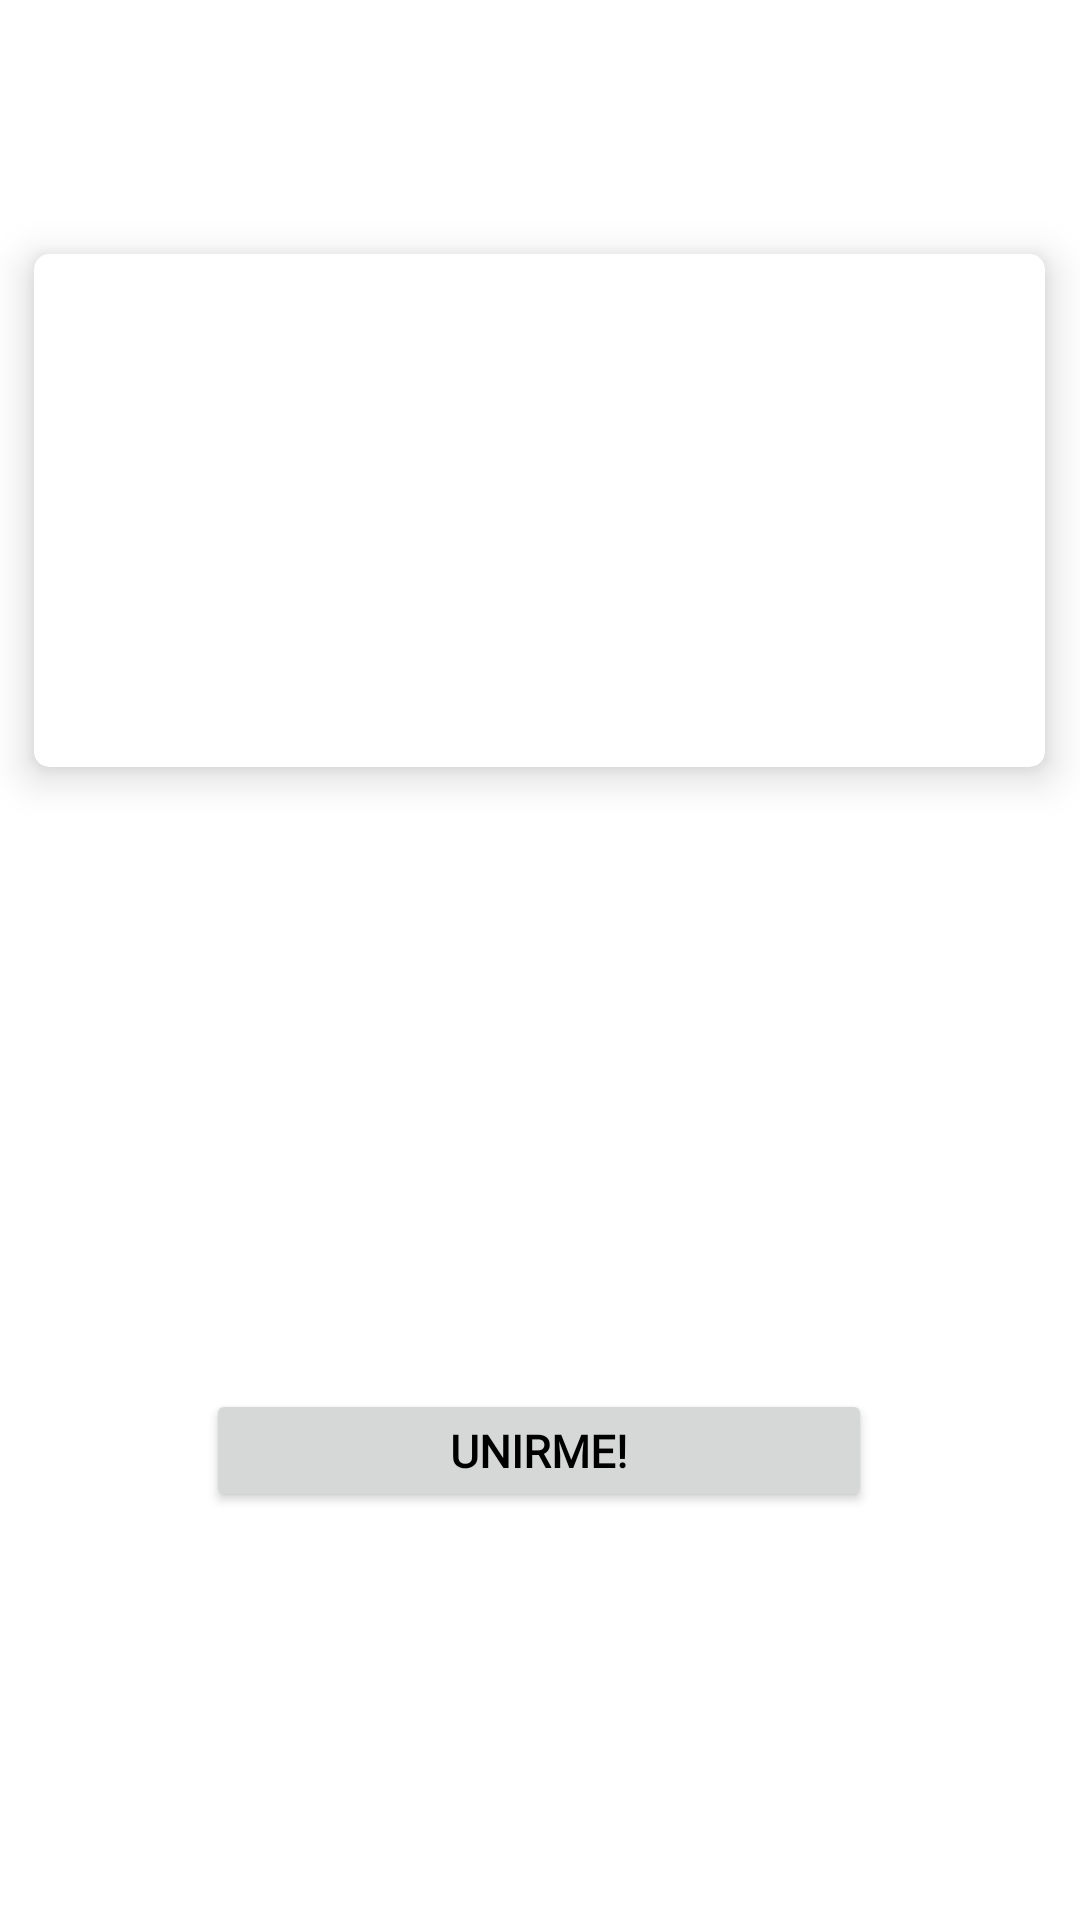

Here is an Android app screen rendered from its layout file. Give the layout XML and the strings, colors and styles it references.
<!-- AndroidManifest.xml: application theme Theme.FutbolTinder -->
<!-- res/layout/fragment_match_detail2.xml -->
<?xml version="1.0" encoding="utf-8"?>
<androidx.constraintlayout.widget.ConstraintLayout xmlns:android="http://schemas.android.com/apk/res/android"
    xmlns:app="http://schemas.android.com/apk/res-auto"
    android:layout_width="match_parent"
    android:layout_height="match_parent">

    <com.google.android.material.card.MaterialCardView
        android:layout_width="337dp"
        android:layout_height="171dp"
        android:layout_margin="10dp"
        app:cardCornerRadius="5dp"
        app:cardElevation="8dp"
        app:layout_constraintBottom_toBottomOf="parent"
        app:layout_constraintEnd_toEndOf="parent"
        app:layout_constraintHorizontal_bias="0.492"
        app:layout_constraintStart_toStartOf="parent"
        app:layout_constraintTop_toTopOf="parent"
        app:layout_constraintVertical_bias="0.166">

        <androidx.appcompat.widget.LinearLayoutCompat
            android:layout_width="wrap_content"
            android:layout_height="wrap_content"
            android:layout_gravity="center"
            android:background="#B3FFFFFF"
            android:orientation="vertical">

            <TextView
                android:id="@+id/textViewName"
                android:layout_width="match_parent"
                android:layout_height="wrap_content"
                android:fontFamily="@font/akaya_telivigala"
                android:textColor="@color/black"
                android:textSize="20sp"
                android:textStyle="bold" />

            <TextView
                android:id="@+id/textViewAdress"
                android:layout_width="match_parent"
                android:layout_height="wrap_content"
                android:fontFamily="@font/akaya_telivigala"
                android:textColor="@color/black"
                android:textSize="20sp"
                android:textStyle="bold" />

            <TextView
                android:id="@+id/textViewQuotaNumber"
                android:layout_width="match_parent"
                android:layout_height="wrap_content"
                android:fontFamily="@font/akaya_telivigala"
                android:textColor="@color/black"
                android:textSize="20sp"
                android:textStyle="bold" />

            <TextView
                android:id="@+id/textViewDateTimeDetail"
                android:layout_width="match_parent"
                android:layout_height="wrap_content"
                android:fontFamily="@font/akaya_telivigala"
                android:textColor="@color/black"
                android:textSize="20sp"
                android:textStyle="bold" />
        </androidx.appcompat.widget.LinearLayoutCompat>

    </com.google.android.material.card.MaterialCardView>

    <Button
        android:id="@+id/buttonJoinMatch"
        android:layout_width="222dp"
        android:layout_height="41dp"
        android:layout_marginStart="45dp"
        android:layout_marginEnd="45dp"
        android:layout_marginBottom="136dp"
        android:fontFamily="@font/akaya_telivigala"
        android:text="@string/joinMatchButton"
        android:textColor="@color/black"
        android:textSize="15sp"
        android:textStyle="bold"
        app:layout_constraintBottom_toBottomOf="parent"
        app:layout_constraintEnd_toEndOf="parent"
        app:layout_constraintHorizontal_bias="0.494"
        app:layout_constraintStart_toStartOf="parent" />
</androidx.constraintlayout.widget.ConstraintLayout>
<!-- resources referenced by this layout -->
<resources>
  <string name="joinMatchButton">Unirme!</string>
  <style name="Theme.FutbolTinder" parent="Theme.MaterialComponents.DayNight.DarkActionBar">
          
          <item name="colorPrimary">@color/purple_500</item>
          <item name="colorPrimaryVariant">@color/purple_700</item>
          <item name="colorOnPrimary">@color/white</item>
          
          <item name="colorSecondary">@color/teal_200</item>
          <item name="colorSecondaryVariant">@color/teal_700</item>
          <item name="colorOnSecondary">@color/black</item>
          
          <item name="android:statusBarColor" tools:targetApi="l">?attr/colorPrimaryVariant</item>
          
          <item name="android:datePickerDialogTheme">@style/DatePickerStyle</item>
      </style>
  <style name="DatePickerStyle" parent="ThemeOverlay.MaterialComponents.Dialog">
          <item name="colorPrimary">@color/purple_500</item>
          <item name="colorSecondary">@color/purple_700</item>
      </style>
  <!-- not gathered from this repository: default colours our renderer supplied (Android Studio template values) -->
  <color name="purple_500">#FF6200EE</color>
  <color name="purple_700">#FF3700B3</color>
  <color name="teal_200">#FF03DAC5</color>
  <color name="teal_700">#FF018786</color>
  <color name="black">#FF000000</color>
  <color name="white">#FFFFFFFF</color>
</resources>
